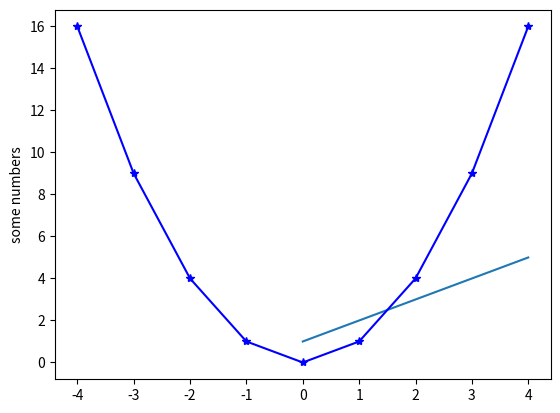

Recreate this plot in Python.
import matplotlib.pyplot as plt
plt.plot([1,2,3,4,5])
plt.ylabel('some numbers')
plt.show()
plt.plot([-4,-3,-2,-1,0,1,2,3,4],[16,9,4,1,0,1,4,9,16],'b-*')
plt.ylabel('some numbers')
plt.show()